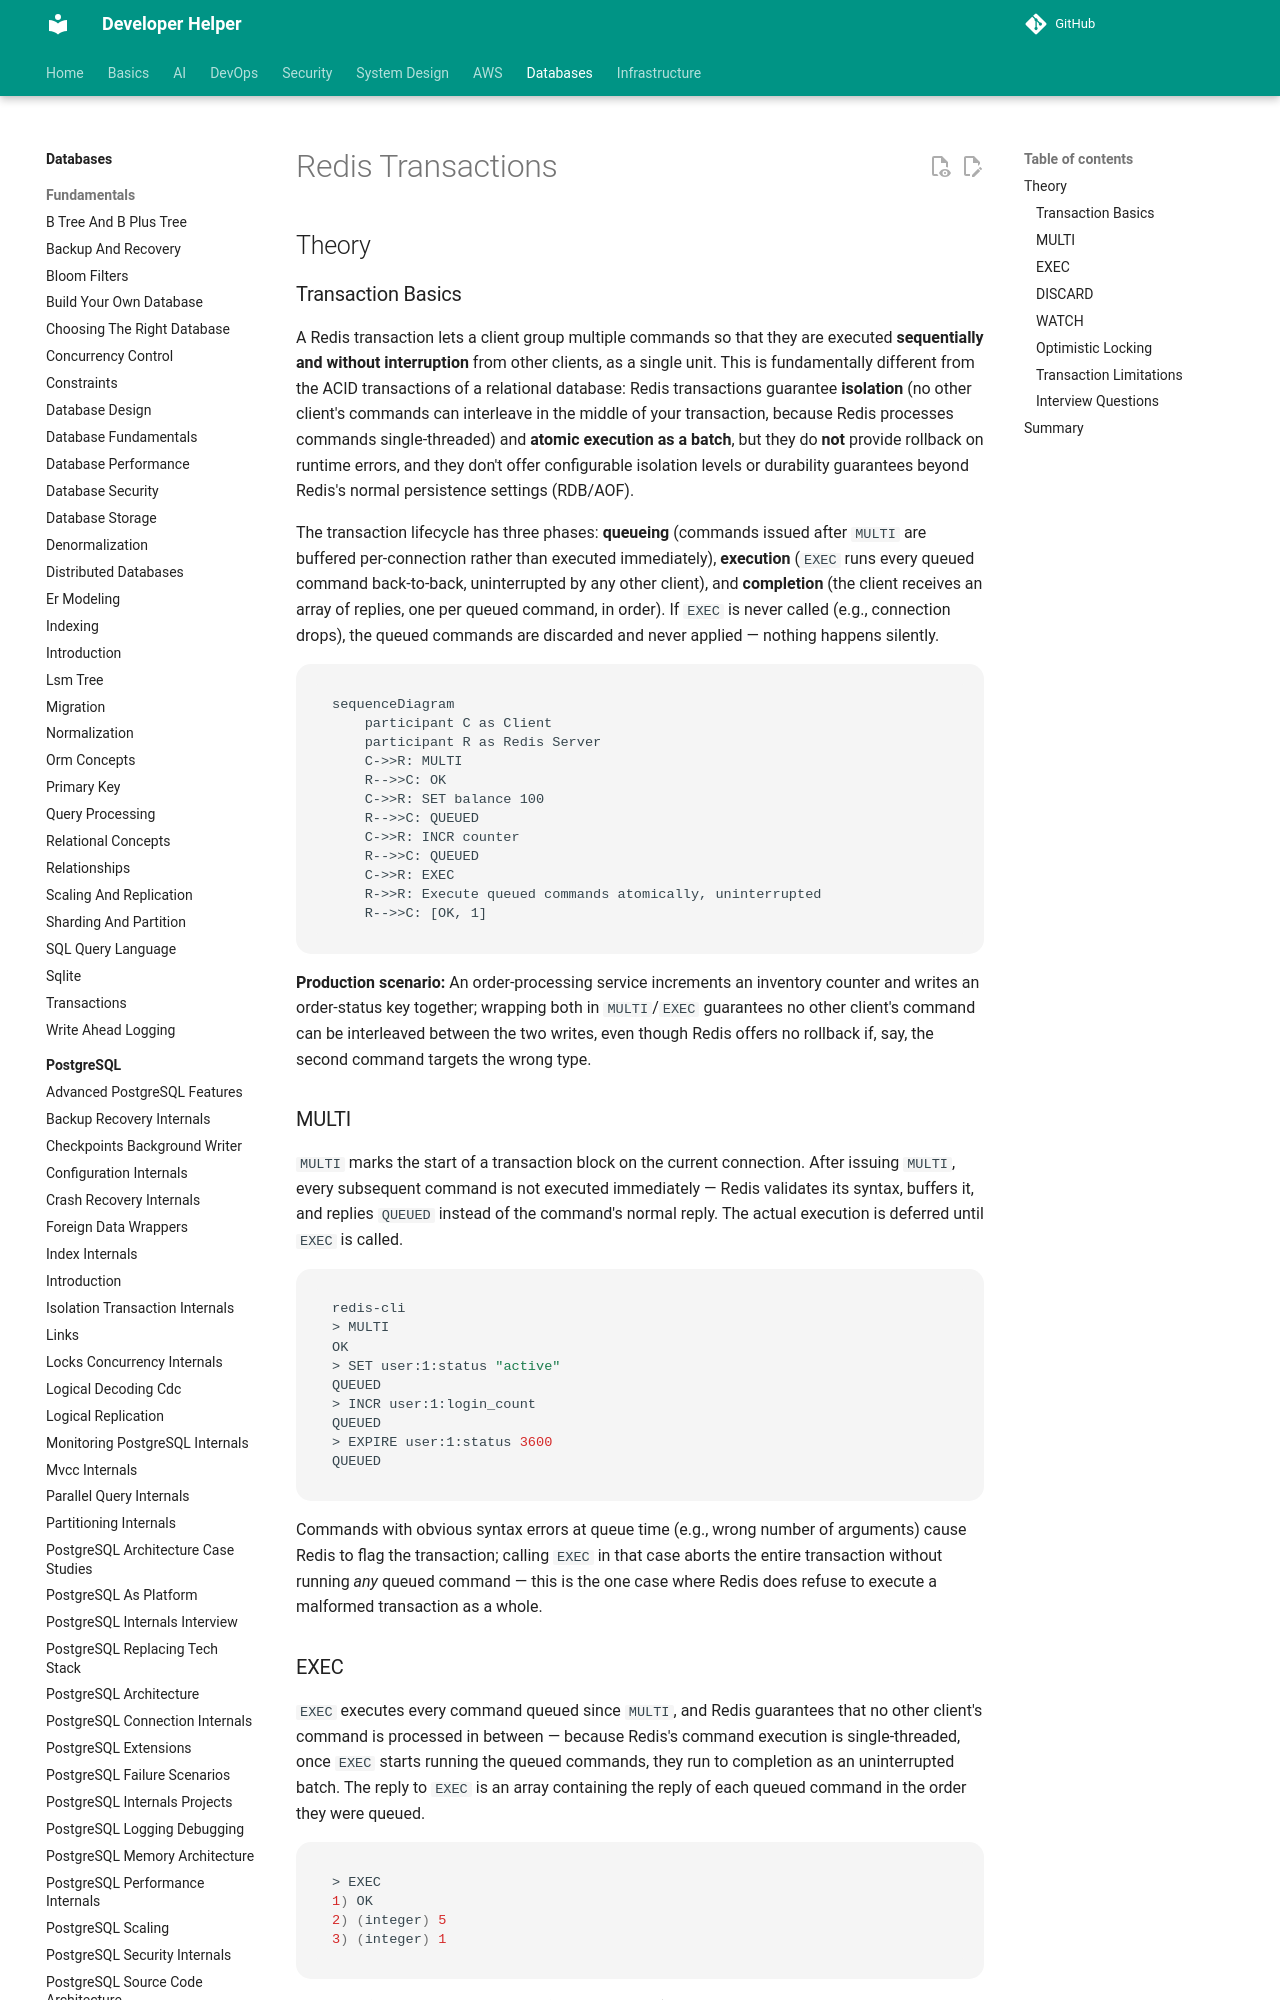

repository: abhishekghoshh/developer-helper · page: database/redis/transactions/index.html · generator: mkdocs

# Redis Transactions

## Theory

### Transaction Basics

A Redis transaction lets a client group multiple commands so that they are executed **sequentially and without interruption** from other clients, as a single unit. This is fundamentally different from the ACID transactions of a relational database: Redis transactions guarantee **isolation** (no other client's commands can interleave in the middle of your transaction, because Redis processes commands single-threaded) and **atomic execution as a batch**, but they do **not** provide rollback on runtime errors, and they don't offer configurable isolation levels or durability guarantees beyond Redis's normal persistence settings (RDB/AOF).

The transaction lifecycle has three phases: **queueing** (commands issued after `MULTI` are buffered per-connection rather than executed immediately), **execution** (`EXEC` runs every queued command back-to-back, uninterrupted by any other client), and **completion** (the client receives an array of replies, one per queued command, in order). If `EXEC` is never called (e.g., connection drops), the queued commands are discarded and never applied — nothing happens silently.

```mermaid
sequenceDiagram
    participant C as Client
    participant R as Redis Server
    C->>R: MULTI
    R-->>C: OK
    C->>R: SET balance 100
    R-->>C: QUEUED
    C->>R: INCR counter
    R-->>C: QUEUED
    C->>R: EXEC
    R->>R: Execute queued commands atomically, uninterrupted
    R-->>C: [OK, 1]
```

**Production scenario:** An order-processing service increments an inventory counter and writes an order-status key together; wrapping both in `MULTI`/`EXEC` guarantees no other client's command can be interleaved between the two writes, even though Redis offers no rollback if, say, the second command targets the wrong type.

### MULTI

`MULTI` marks the start of a transaction block on the current connection. After issuing `MULTI`, every subsequent command is not executed immediately — Redis validates its syntax, buffers it, and replies `QUEUED` instead of the command's normal reply. The actual execution is deferred until `EXEC` is called.

```bash
redis-cli
> MULTI
OK
> SET user:1:status "active"
QUEUED
> INCR user:1:login_count
QUEUED
> EXPIRE user:1:status 3600
QUEUED
```

Commands with obvious syntax errors at queue time (e.g., wrong number of arguments) cause Redis to flag the transaction; calling `EXEC` in that case aborts the entire transaction without running *any* queued command — this is the one case where Redis does refuse to execute a malformed transaction as a whole.

### EXEC

`EXEC` executes every command queued since `MULTI`, and Redis guarantees that no other client's command is processed in between — because Redis's command execution is single-threaded, once `EXEC` starts running the queued commands, they run to completion as an uninterrupted batch. The reply to `EXEC` is an array containing the reply of each queued command in the order they were queued.

```bash
> EXEC
1) OK
2) (integer) 5
3) (integer) 1
```

Crucially, if an individual command fails at **runtime** (e.g., `INCR` on a key holding a string that isn't numeric), Redis does **not** abort the transaction or roll back preceding commands — the error is reported only for that specific command's slot in the reply array, and every other queued command still executes. This is a common interview trap: Redis transactions are about *atomic scheduling*, not *all-or-nothing correctness*.
